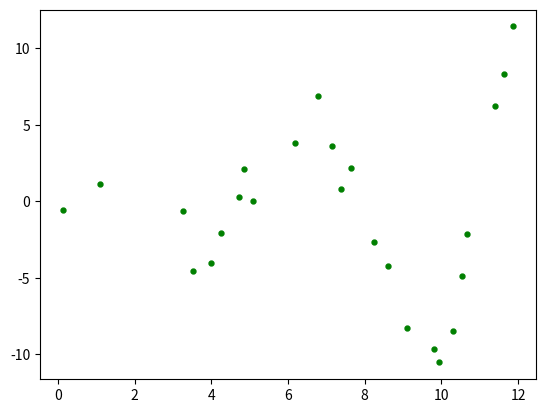

Generate this figure with matplotlib:
import numpy as np
import matplotlib.pyplot as plt
% matplotlib inline

def pol(x):
    return x * np.cos(x)

x = np.linspace(0, 12, 100)
rng = np.random.RandomState(1234)
rng.shuffle(x)
x = np.sort(x[:25])
y = pol(x) + np.random.randn(25)*2

plt.scatter(x, y, color='green', s=50, marker='.')

plt.show();

## your code here